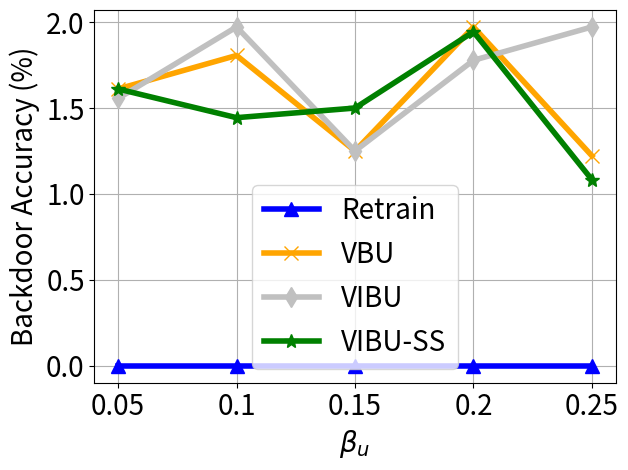

The matplotlib source for this figure:


import numpy as np
import matplotlib.pyplot as plt

epsilon = 3
beta = 1 / epsilon


x=[1, 2, 3, 4, 5]
# validation_for_plt =[97,95.8600, 94.9400, 93.5400, 93.2400]
# attack_for_plt=[0, 0.3524, 0, 0.1762, 0.1762]
# basic_for_plt=[99.8, 99.8, 99.8, 99.8, 99.8]

labels = ['0.05', '0.1', '0.15', '0.2', '0.25']

unl_fr = [0.0, 0.0, 0.0, 0.0, 0.0]
unl_br = [1.611, 1.806, 1.25, 1.972, 1.222 ]
unl_vibu = [1.556, 1.972, 1.25, 1.778, 1.972]
unl_self_r = [1.611, 1.444, 1.5, 1.944, 1.083 ]
unl_hess_r = [89.98,  77.08, 83, 64.74, 96.74  ]



plt.figure()
#plt.figure(figsize=(8, 5.3))
plt.plot(x, unl_fr, color='blue', marker='^', label='Retrain',linewidth=4, markersize=10)
plt.plot(x, unl_br, color='orange',  marker='x',  label='VBU',linewidth=4,  markersize=10)
plt.plot(x, unl_vibu, color='silver',  marker='d',  label='VIBU',linewidth=4,  markersize=10)
plt.plot(x, unl_self_r, color='g',  marker='*',  label='VIBU-SS',linewidth=4, markersize=10)

#plt.plot(x, unl_hess_r, color='r',  marker='p',  label='HFU',linewidth=4, markersize=10)
# plt.plot(x, y_sa03, color='r',  marker='2',  label='AAAI21 A_acc, pr=0.3',linewidth=3, markersize=8)
# plt.plot(x, y_sa05, color='darkblue',  marker='4',  label='AAAI21 A_acc, pr=0.5',linewidth=3, markersize=8)
# plt.plot(x, y_ma03, color='darkviolet',  marker='3',  label='FedMC A_acc, pr=0.3',linewidth=3, markersize=8)
# plt.plot(x, y_ma05, color='cyan',  marker='p',  label='FedMC A_acc, pr=0.5',linewidth=3, markersize=8)


plt.grid()
leg = plt.legend(fancybox=True, shadow=True)
# plt.xlabel('Malicious Client Ratio (%)' ,fontsize=16)
plt.ylabel('Backdoor Accuracy (%)' ,fontsize=20)
my_y_ticks = np.arange(0 ,2.1,0.5)
plt.yticks(my_y_ticks,fontsize=20)

plt.xlabel('$\\beta_u$' ,fontsize=20)
plt.xticks(x, labels, fontsize=20)
# plt.title('CIFAR10 IID')
plt.legend(loc='best',fontsize=20)
plt.tight_layout()
#plt.title("MNIST")
plt.rcParams['figure.figsize'] = (2.0, 1)
plt.rcParams['image.interpolation'] = 'nearest'
plt.rcParams['figure.subplot.left'] = 0.11
plt.rcParams['figure.subplot.bottom'] = 0.08
plt.rcParams['figure.subplot.right'] = 0.977
plt.rcParams['figure.subplot.top'] = 0.969
plt.savefig('mnist_backacc_ur_curve.png', dpi=200)
plt.show()